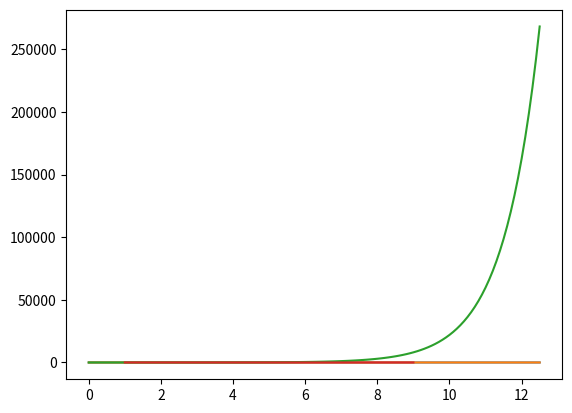

Here is the Python script that generated this plot:
import numpy as np
import matplotlib.pyplot as plt

x= np.arange(0, np.pi*4, 0.1)
y = np.sin(x)
z = np.cos(x)

plt.plot(x,y)
plt.plot(x,z)
plt.show()

exp = np.exp(x)
l= range(1,10)
log = np.log(l)

plt.plot(x,exp)
plt.show()
plt.plot(l,log)
plt.show()


